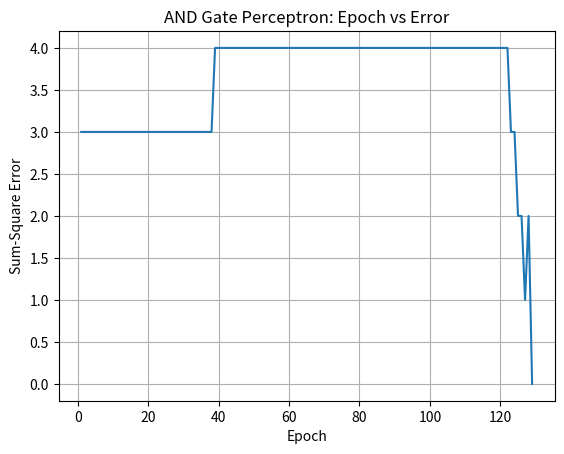

Recreate this plot in Python.
import matplotlib.pyplot as plt


def summation_unit(inputs, weights, bias):
    total = bias

    for i in range(len(inputs)):
        total += inputs[i] * weights[i]

    return total


def step_activation(value):
    if value >= 0:
        return 1
    else:
        return 0


def calculate_error(target, predicted):
    return target - predicted


def train_perceptron(inputs, targets, weights, bias, learning_rate,
                     max_epochs=1000, convergence_error=0.002):

    epoch_errors = []

    for epoch in range(1, max_epochs + 1):

        for i in range(len(inputs)):

            net_input = summation_unit(
                inputs[i],
                weights,
                bias
            )

            predicted = step_activation(net_input)

            error = calculate_error(targets[i], predicted)

            
            bias = bias + learning_rate * error

        
            for j in range(len(weights)):
                weights[j] = (
                    weights[j]
                    + learning_rate * error * inputs[i][j]
                )

        
        sum_squared_error = 0

        for i in range(len(inputs)):

            net_input = summation_unit(
                inputs[i],
                weights,
                bias
            )

            predicted = step_activation(net_input)

            error = targets[i] - predicted

            sum_squared_error += error ** 2

        epoch_errors.append(sum_squared_error)

        if sum_squared_error <= convergence_error:
            return weights, bias, epoch, epoch_errors

    return weights, bias, max_epochs, epoch_errors




inputs = [
    [0, 0],
    [0, 1],
    [1, 0],
    [1, 1]
]

targets = [0, 0, 0, 1]

weights = [0.2, -0.75]
bias = 10

learning_rate = 0.05

weights, bias, epochs, errors = train_perceptron(
    inputs,
    targets,
    weights,
    bias,
    learning_rate
)

print("Final weights:")
print("W0 =", bias)
print("W1 =", weights[0])
print("W2 =", weights[1])

print("\nNumber of epochs:", epochs)
print("Final SSE:", errors[-1])

print("\nFinal predictions:")

for i in range(len(inputs)):

    net_input = summation_unit(
        inputs[i],
        weights,
        bias
    )

    prediction = step_activation(net_input)

    print(
        inputs[i],
        "->",
        prediction,
        "(Target:",
        targets[i],
        ")"
    )


epoch_numbers = range(1, len(errors) + 1)

plt.plot(epoch_numbers, errors)

plt.xlabel("Epoch")
plt.ylabel("Sum-Square Error")
plt.title("AND Gate Perceptron: Epoch vs Error")

plt.grid(True)
plt.show()
